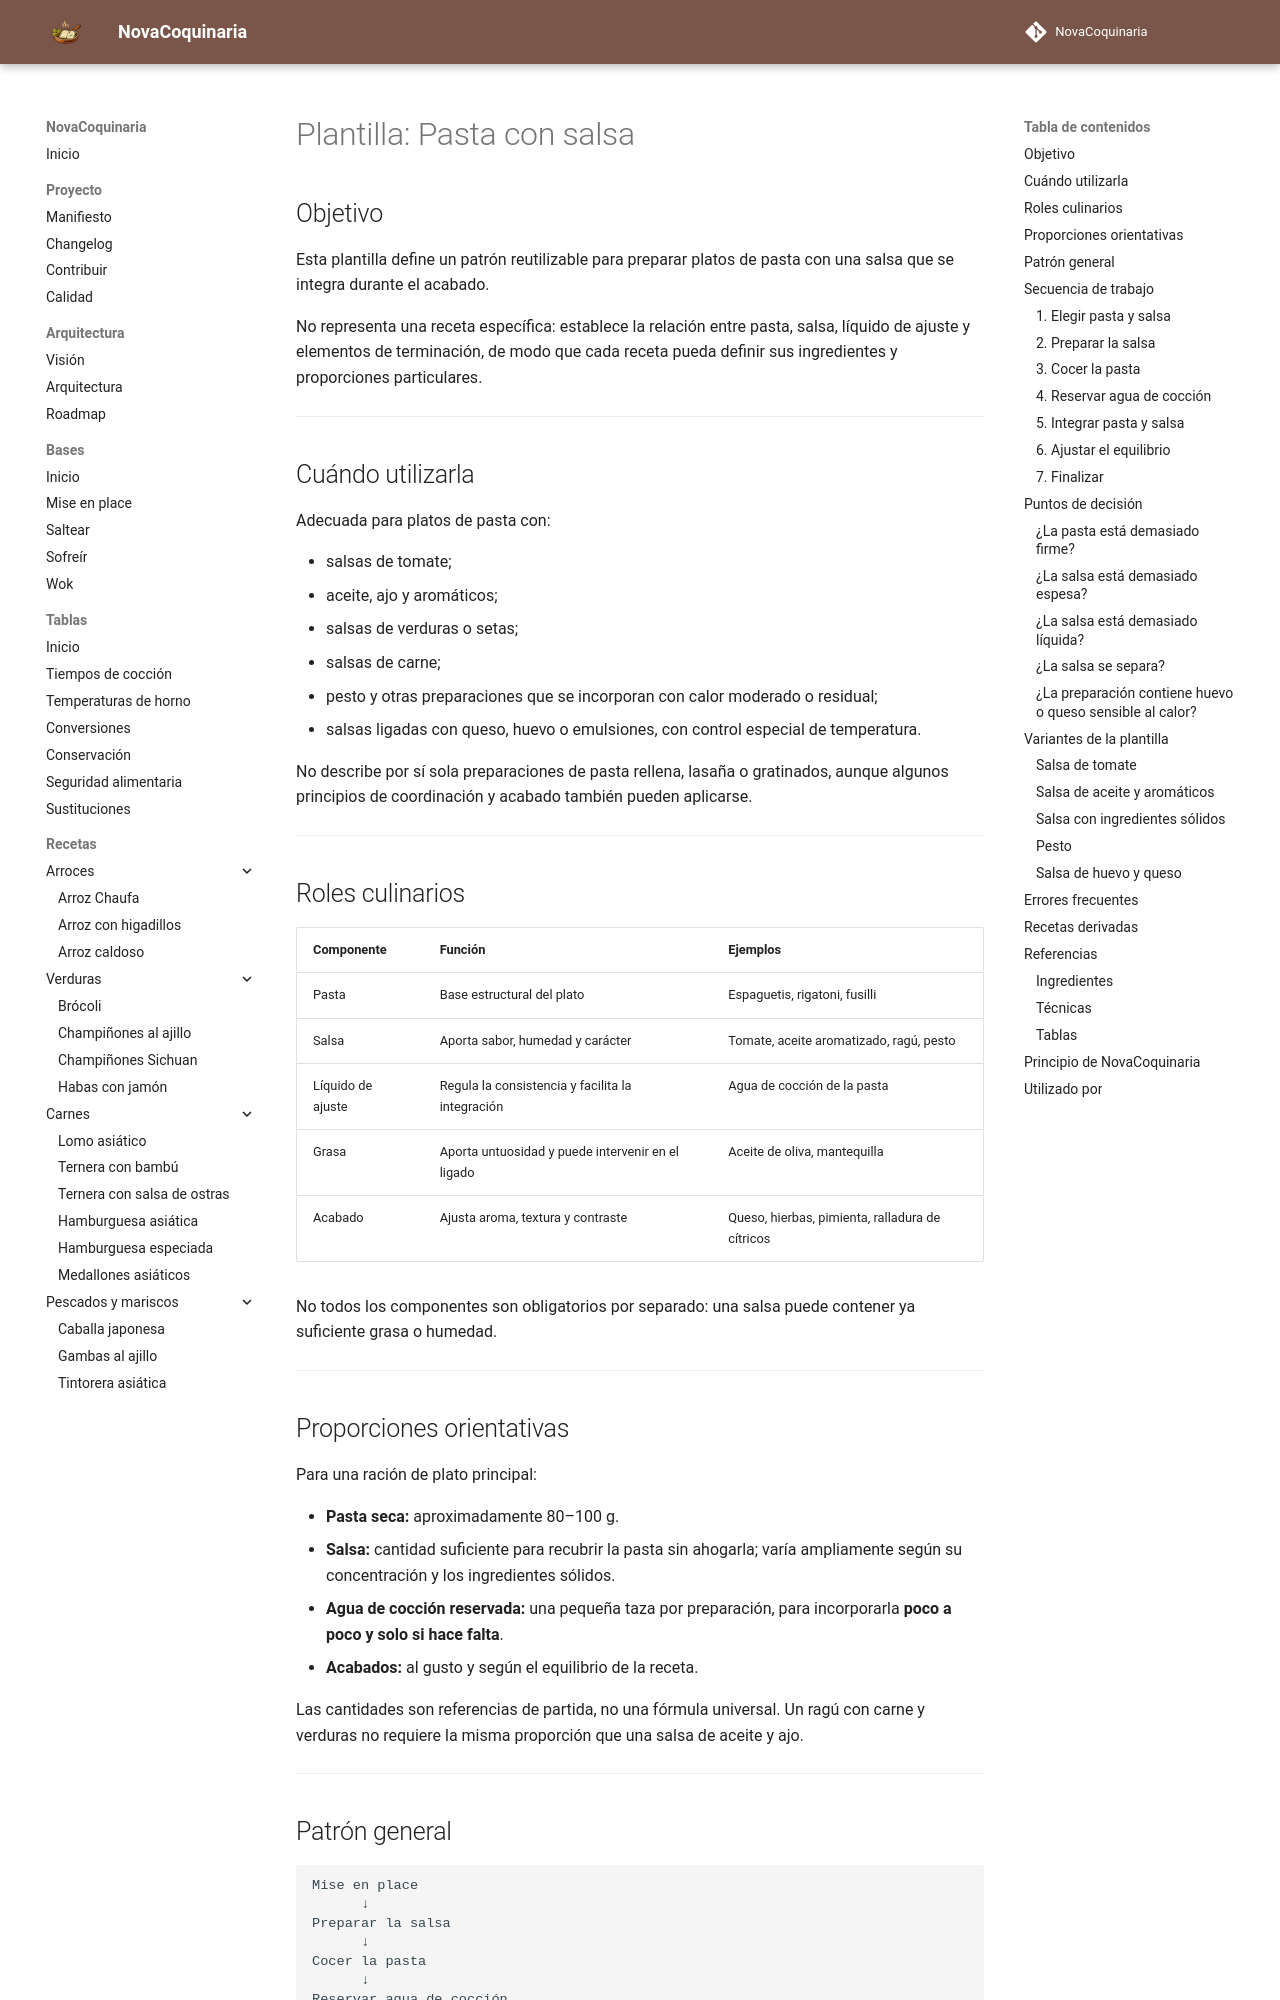

repository: fran-eliot/NovaCoquinaria · page: 12_Plantillas/04_Cocciones/pasta_con_salsa.html · generator: mkdocs

---
id: PLA-0003
tipo: plantilla
titulo: Pasta con salsa
categoria: Plantillas
estado: borrador
version: 1.0.0
ultima_revision: 2026-11-14
etiquetas:
  - pasta
  - salsa
  - plantilla
  - cocina italiana
  - acabado
---

# Plantilla: Pasta con salsa

## Objetivo

Esta plantilla define un patrón reutilizable para preparar platos de pasta con una salsa que se integra durante el acabado.

No representa una receta específica: establece la relación entre pasta, salsa, líquido de ajuste y elementos de terminación, de modo que cada receta pueda definir sus ingredientes y proporciones particulares.

---

## Cuándo utilizarla

Adecuada para platos de pasta con:

- salsas de tomate;
- aceite, ajo y aromáticos;
- salsas de verduras o setas;
- salsas de carne;
- pesto y otras preparaciones que se incorporan con calor moderado o residual;
- salsas ligadas con queso, huevo o emulsiones, con control especial de temperatura.

No describe por sí sola preparaciones de pasta rellena, lasaña o gratinados, aunque algunos principios de coordinación y acabado también pueden aplicarse.

---

## Roles culinarios

| Componente | Función | Ejemplos |
|---|---|---|
| Pasta | Base estructural del plato | Espaguetis, rigatoni, fusilli |
| Salsa | Aporta sabor, humedad y carácter | Tomate, aceite aromatizado, ragú, pesto |
| Líquido de ajuste | Regula la consistencia y facilita la integración | Agua de cocción de la pasta |
| Grasa | Aporta untuosidad y puede intervenir en el ligado | Aceite de oliva, mantequilla |
| Acabado | Ajusta aroma, textura y contraste | Queso, hierbas, pimienta, ralladura de cítricos |

No todos los componentes son obligatorios por separado: una salsa puede contener ya suficiente grasa o humedad.

---
